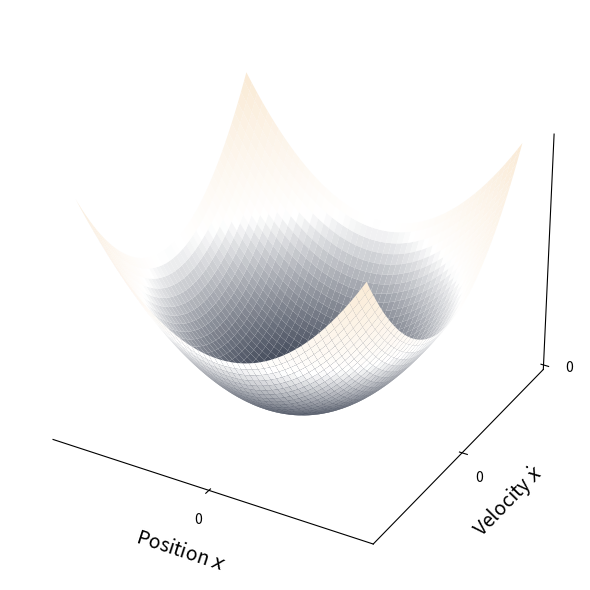

Generate this figure with matplotlib:
import numpy as np
import matplotlib.pyplot as plt
from matplotlib.colors import LinearSegmentedColormap

# Custom colours (normalized to [0, 1])
antique_white = np.array([250.0, 235.0, 215.0]) / 255.0
cendre_blue   = np.array([ 61.0, 129.0, 172.0]) / 255.0
dress_blues   = np.array([ 42.0,  50.0,  68.0]) / 255.0
super_lemon   = np.array([232.0, 193.0,  63.0]) / 255.0
white         = np.array([255.0, 255.0, 255.0]) / 255.0

colors = [dress_blues, white, antique_white]
custom_cmap = LinearSegmentedColormap.from_list("my_cmap", colors, N=256)

# Mass-spring-damper parameters
m = 1.0   # mass
k = 1.0   # spring constant
x0 = 0.0  # equilibrium position

# Energy function: E(x, v) = 0.5*m*v^2 + 0.5*k*(x-x0)^2
def energy(x, v):
    return 0.5 * m * v**2 + 0.5 * k * (x - x0)**2

# Create grid
x = np.linspace(-3, 3, 200)
v = np.linspace(-3, 3, 200)
X, V = np.meshgrid(x, v)
E = energy(X, V)

# Plot 3D surface
fig = plt.figure(figsize=(8, 6), dpi=200)
ax = fig.add_subplot(111, projection='3d')

surf = ax.plot_surface(X, V, E, cmap=custom_cmap, edgecolor='none', antialiased=True, alpha=1.0)

ax.set_xlabel('Position $x$', fontsize=14, labelpad=10)
ax.set_ylabel('Velocity $\dot{x}$', fontsize=14, labelpad=10)
ax.set_zlabel('Energy $E$', fontsize=14, labelpad=10)

# Remove grid lines
ax.grid(False)
ax.xaxis._axinfo['grid'].update(color = (1,1,1,0))
ax.yaxis._axinfo['grid'].update(color = (1,1,1,0))
ax.zaxis._axinfo['grid'].update(color = (1,1,1,0))

# Set ticks to only show 0 on each axis
ax.set_xticks([0])
ax.set_yticks([0])
ax.set_zticks([0])

# Remove the grey background panels (panes)
ax.xaxis.set_pane_color((1.0, 1.0, 1.0, 0.0))
ax.yaxis.set_pane_color((1.0, 1.0, 1.0, 0.0))
ax.zaxis.set_pane_color((1.0, 1.0, 1.0, 0.0))

# Remove grid lines
ax.grid(False)
ax.xaxis._axinfo['grid'].update(color = (1,1,1,0))
ax.yaxis._axinfo['grid'].update(color = (1,1,1,0))
ax.zaxis._axinfo['grid'].update(color = (1,1,1,0))

plt.tight_layout()
plt.show()